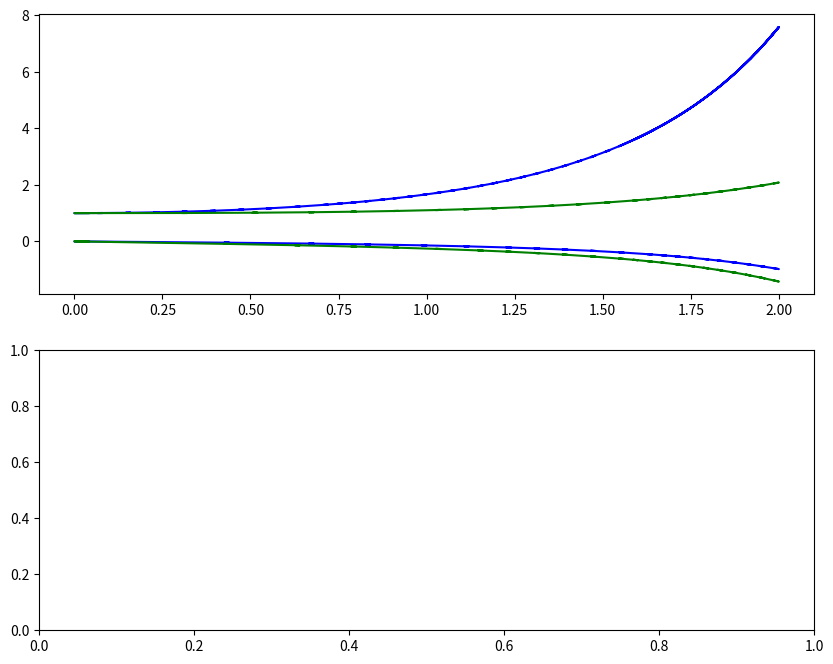
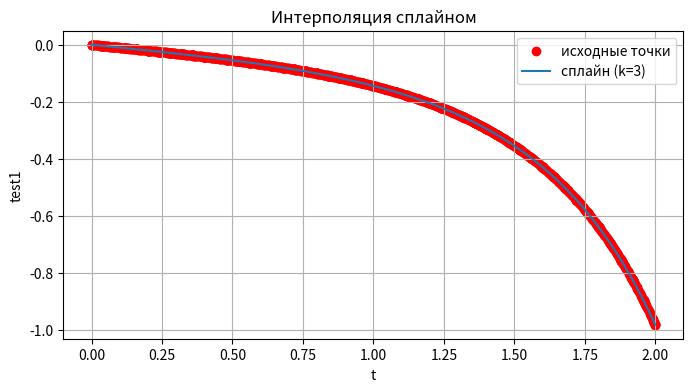

Recreate these plots in Python, in order.
import numpy as np
import matplotlib.pyplot as plt
from scipy.integrate import solve_ivp, quad
from scipy.optimize import linprog
import sympy as sp
from typing import List, Optional, Callable
from scipy.interpolate import InterpolatedUnivariateSpline

class NonStationaryOptimalControl:
    """
    Solves an optimal control problem with non-stationary matrices of arbitrary size.
    Implements a similar approach to the Maple code but with more general handling.
    """

    def __init__(self,
                 T: float = None,
                 M: float = None,
                 N: float = None,
                 n: int = None,
                 m: int = None,
                 x0: Optional[np.ndarray] = None,
                 F_func: List[List[str]] = None,
                 G_func: List[List[str]] = None,
                 a: Optional[np.ndarray] = None,
                 b: Optional[np.ndarray] = None,
                 B: Optional[np.ndarray] = None,
                 q: Optional[np.ndarray] = None,
                 ft_func: List[List[str]] = None):
        """
        Initialize the optimal control solver with parameters.

        Args:
            T: Final time
            M: Parameter M from Maple
            N: Parameter N from Maple
            n: State dimension
            m: Control dimension
            F: Function F(t) returning n x n matrix
            G: Function G(t) returning n x m matrix
            ft: Function ft(t) returning n x 1 vector
            x0: Initial state (n x 1)
            a: Vector a (n x 1) for objective
            b: Vector b (m x 1) for objective
            B: Constraint matrix (k x m)
            q: Constraint vector (k x 1)
        """
        self.T = T
        self.M = M
        self.N = N
        self.n = n
        self.m = m
        self.x0 = x0

        # Initialize variables with defaults similar to Maple code
        if ft_func is None:
            def default_ft(t):
                ft = np.zeros(self.n)
                ft[0] = t
                if self.n > 1:
                    ft[1] = 1.0
                return ft

            self.ft = default_ft
        else:
            self.ft = self.create_matrix_function(ft_func)

        # System matrices (default to Maple example)
        # Функция для вычисления G(t) (по умолчанию [t, 0, 0] [t, 0, 0] [t, 0, 0])
        if G_func is None:
            def default_gt(t):
                # Создаём нулевую матрицу n x m
                gt_matrix = np.zeros((self.n, self.m))
                for i in range(self.n):
                    gt_matrix[i, 0] = t
                return gt_matrix

            self.G = default_gt
        else:
            self.G = self.create_matrix_function(G_func)

        # Функция для вычисления F(t) (по умолчанию [t, 0, 0] [0, t, 0] [0, 0, t])
        if F_func is None:
            def default_ft(t):
                # Создаём нулевую матрицу n x n
                ft_matrix = np.zeros((self.n, self.n))
                # Заполняем диагональ
                for i in range(self.n):
                    ft_matrix[i, i] = t  # Главная диагональ = t
                return ft_matrix

            self.F = default_ft
        else:
            self.F = self.create_matrix_function(F_func)

        # Objective parameters
        self.a = a
        self.b = b

        # Constraints B*u <= q
        self.B = B
        self.q = q

        # Caches for intermediate results
        self.Yt_cache = {}
        self.Xt_cache = {}

        # Results storage
        self.times = None
        self.optimal_control = None
        self.state_trajectory = None
        self.objective_value = None

    def compute_Yt(self, t: float) -> np.ndarray:
        """Compute Y(t) = exp(-F^T*t) by solving the matrix ODE dY/dt = -F(t)^T Y, Y(0)=I"""
        if t in self.Yt_cache:
            return self.Yt_cache[t]

        # Flatten the matrix for ODE solver
        y0 = np.eye(self.n).flatten()

        def y_ode(t: float, y_flat: np.ndarray) -> np.ndarray:
            Y = y_flat.reshape((self.n, self.n))
            F_val = self.F(t)
            dYdt = -F_val.T @ Y
            return dYdt.flatten()

        # Solve the ODE
        sol = solve_ivp(y_ode, [0, t], y0, method='LSODA', rtol=1e-6, atol=1e-8)
        Yt = sol.y[:, -1].reshape((self.n, self.n))
        self.Yt_cache[t] = Yt
        return Yt

    def compute_Xt(self, t: float) -> np.ndarray:
        """Compute X(t) = exp(F*t) by solving the matrix ODE dX/dt = F(t) X, X(0)=I"""
        if t in self.Xt_cache:
            return self.Xt_cache[t]

        # Flatten the matrix for ODE solver
        x0 = np.eye(self.n).flatten()

        def x_ode(t: float, x_flat: np.ndarray) -> np.ndarray:
            X = x_flat.reshape((self.n, self.n))
            F_val = self.F(t)
            dXdt = F_val @ X
            return dXdt.flatten()

        # Solve the ODE
        sol = solve_ivp(x_ode, [0, t], x0, method='LSODA', rtol=1e-6, atol=1e-8)
        Xt = sol.y[:, -1].reshape((self.n, self.n))
        self.Xt_cache[t] = Xt
        return Xt

    def compute_state_trajectory(self, times: np.ndarray, control: np.ndarray) -> np.ndarray:
        """Compute the state trajectory using exact integration with control and forcing term"""
        state = np.zeros((self.n, len(times)))
        state[:, 0] = self.x0.flatten()

        # Create interpolation function for control
        from scipy.interpolate import interp1d
        u_interp = [interp1d(times, control[i, :], kind='linear',
                             fill_value="extrapolate") for i in range(self.m)]

        def integrand(t, x, tau):
            """Integrand for the state equation"""
            # Current control value
            u = np.array([u_interp[i](tau) for i in range(self.m)]).reshape(-1, 1)
            # System matrices at time tau
            F_val = self.F(tau)
            G_val = self.G(tau)
            ft_val = self.ft(tau)
            # The integrand: X(t)X⁻¹(τ)[G(τ)u(τ) + f(τ)]
            Xt = self.compute_Xt(t)
            Xtau_inv = np.linalg.inv(self.compute_Xt(tau))
            return Xt @ Xtau_inv @ (G_val @ u + ft_val)

        for i in range(1, len(times)):
            t_prev = times[i - 1]
            t_curr = times[i]

            # Homogeneous solution (state transition)
            X_curr = self.compute_Xt(t_curr)
            X_prev_inv = np.linalg.inv(self.compute_Xt(t_prev))
            homogeneous_part = X_curr @ X_prev_inv @ state[:, i - 1].reshape(-1, 1)

            # Particular solution (integral of control and forcing term)
            # We'll use numerical integration for this part
            def particular_integrand(tau):
                return integrand(t_curr, state[:, i - 1], tau).flatten()

            # Use quad for each component separately
            particular = np.zeros((self.n, 1))
            for j in range(self.n):
                res, _ = quad(lambda tau: particular_integrand(tau)[j],
                              t_prev, t_curr,
                              limit=100, epsabs=1e-6, epsrel=1e-6)
                particular[j] = res

            # Combine homogeneous and particular solutions
            state[:, i] = (homogeneous_part + particular).flatten()

        return state

    def compute_pt(self, t: float) -> np.ndarray:
        """Compute p(t) = Y(t)c + integral_0^t Y(t)Y(-s)a ds"""
        Yt = self.compute_Yt(t)

        # Compute the integral term
        def integrand(s: float) -> np.ndarray:
            Y1s = self.compute_Yt(-s)
            return (Yt @ Y1s @ self.a).flatten()

        integral = np.zeros((self.n, 1))
        for i in range(self.n):
            integral[i], _ = quad(lambda s: integrand(s)[i], 0, t,
                                  limit=100, epsabs=1e-6, epsrel=1e-6)

        return Yt @ self.c + integral

    def solve(self, K: int = 50) -> dict:
        """Solve the optimal control problem with K time steps"""
        # Step 1: Compute Y(T) and A1, A2 to find c
        YT = self.compute_Yt(self.T)
        A1 = np.linalg.inv(YT)

        # Compute A2 = integral_0^T Y(T)Y(-s)a ds
        def integrand_A2(s: float) -> np.ndarray:
            Y1s = self.compute_Yt(-s)
            return (YT @ Y1s @ self.a).flatten()

        A2 = np.zeros((self.n, 1))
        for i in range(self.n):
            A2[i], _ = quad(lambda s: integrand_A2(s)[i], 0, self.T,
                            limit=100, epsabs=1e-6, epsrel=1e-6)

        self.c = -A1 @ A2

        # Step 2: Discretize time and find optimal control at each point
        self.times = np.linspace(0, self.T, K + 1)
        self.optimal_control = np.zeros((self.m, K + 1))

        for i, t in enumerate(self.times):
            # Compute p(t)
            pt = self.compute_pt(t)

            # Compute G(t)^T p(t) - b
            G_val = self.G(t)
            Gp = G_val.T @ pt - self.b.reshape(-1, 1)

            # Solve linear programming problem
            res = linprog(-Gp.flatten(), A_ub=self.B, b_ub=self.q,
                          bounds=(None, None), method='highs')

            if res.success:
                self.optimal_control[:, i] = res.x
            else:
                self.optimal_control[:, i] = 0.0

        # Step 3: Compute the state trajectory using X(t)
        self.state_trajectory = self.compute_state_trajectory(self.times, self.optimal_control)

        # Step 4: Compute objective value
        self.objective_value = self.compute_objective()

        return {
            'times': self.times,
            'control': self.optimal_control,
            'state': self.state_trajectory,
            'objective': self.objective_value
        }

    def compute_objective(self) -> float:
        """Compute the objective function value"""
        if self.state_trajectory is None or self.optimal_control is None:
            raise ValueError("Run solve() first")

        # First term: integral of a^T x(t)
        def integrand1(t: float) -> float:
            x = np.array([np.interp(t, self.times, self.state_trajectory[i, :])
                          for i in range(self.n)]).reshape(-1, 1)
            return (self.a.T @ x).item()

        Ob1, _ = quad(integrand1, 0, self.T, limit=100, epsabs=1e-6, epsrel=1e-6)

        # Second term: integral of b^T u(t)
        def integrand2(t: float) -> float:
            u = np.array([np.interp(t, self.times, self.optimal_control[i, :])
                          for i in range(self.m)]).reshape(-1, 1)
            return (self.b.T @ u).item()

        Ob2, _ = quad(integrand2, 0, self.T, limit=100, epsabs=1e-6, epsrel=1e-6)

        return Ob1 + Ob2

    def plot_results(self) -> None:
        """Plot the results similar to Maple output"""
        if self.optimal_control is None or self.state_trajectory is None:
            raise ValueError("Run solve() first")

        fig, (ax1, ax2) = plt.subplots(2, 1, figsize=(10, 8))

        # # Plot control
        # ax1.plot(self.times, self.optimal_control[0, :], 'b-', linewidth=2, label='u1(t)')
        # ax1.plot(self.times, self.optimal_control[1, :], 'g-', linewidth=3, label='u2(t)')
        # ax1.set_xlabel('Time')
        # ax1.set_ylabel('Control')
        # ax1.legend()
        # ax1.grid(True)
        # ax1.set_title('Optimal Control')
        #
        # # Plot state
        # ax2.plot(self.times, self.state_trajectory[0, :], 'r-', linewidth=2, label='x1(t)')
        # ax2.plot(self.times, self.state_trajectory[1, :], 'g-', linewidth=2, label='x2(t)')
        # ax2.set_xlabel('Time')
        # ax2.set_ylabel('State')
        # ax2.legend()
        # ax2.grid(True)
        # ax2.set_title('State Trajectory')
        # Plot control
        ax1.plot(list(self.Xt_cache.keys()), [x[0] for x in self.Xt_cache.values()], 'b-', label='test1(t)')
        ax1.plot(list(self.Xt_cache.keys()), [x[1] for x in self.Xt_cache.values()], 'g-', label='test2(t)')
        items = sorted(self.Xt_cache.items(), key=lambda kv: kv[0])
        t_vals = np.array([t for t, X in items])
        test1_vals = np.array([X[0, 1] for t, X in items])
        spl1 = InterpolatedUnivariateSpline(t_vals, test1_vals, k=3)
        # Задаём «тонкую» сетку для отображения
        t_fine = np.linspace(t_vals.min(), t_vals.max(), 200)
        # Вычисляем значения сплайна на этой сетке
        y_spline = spl1(t_fine)
        # Рисуем
        plt.figure(figsize=(8, 4))
        # Отрисуем исходные точки
        plt.scatter(t_vals, test1_vals, color='red', label='исходные точки')
        # Отрисуем сплайн
        plt.plot(t_fine, y_spline, '-', label='сплайн (k=3)')
        plt.xlabel('t')
        plt.ylabel('test1')
        plt.title('Интерполяция сплайном')
        plt.legend()
        plt.grid(True)
        plt.show()
        # СПЛАЙН
        # ax1.set_xlabel('Time')
        # ax1.set_ylabel('Control')
        # ax1.legend()
        # ax1.grid(True)
        # ax1.set_title('XT')
        #
        # plt.tight_layout()
        # plt.show()

    def create_matrix_function(self, matrix_str):
        """
        Создает лямбда-функцию для матрицы из массива строк
        matrix_str: List[List[str]] - массив строк с выражениями элементов матрицы
        Возвращает: Callable[[float], np.ndarray] - функция, принимающая t и возвращающая матрицу
        """
        # Создаем шаблонную лямбда-функцию, если матрица постоянная
        try:
            # Пробуем преобразовать все элементы в числа
            const_matrix = np.array([[float(elem) for elem in row] for row in matrix_str])
            return lambda t: const_matrix
        except ValueError:
            # Если есть элементы, которые нельзя преобразовать в float (содержат 't' или другие переменные)
            # В этом случае нужно использовать eval (осторожно с безопасностью!)
            return lambda t: np.array([[eval(elem, {'t': t}) for elem in row] for row in matrix_str])


# Example usage
if __name__ == "__main__":
    # Create and solve the problem with default parameters (Maple example)
    solver = NonStationaryOptimalControl(
        T=2,
        M=1,
        N=5,
        n=2,
        m=2,
        x0=np.array([5, 12]),
        F_func=[["t", "-0.1"],["-0.2", "0.25*t*t"]],
        G_func=[["0.3", "0.3"],["0.2", "0.2"]],
        a=np.array([-1, 0]),
        b=np.array([0, 5]),
        B=np.array([[-1, 0], [0, -1], [2, 0], [0, 8], [2, -7]]),
        q=np.array([0, 0, 5, 20, 0]),
        ft_func = [["t"], ["1"]]
    )

    results = solver.solve(K=50)

    # Print and plot results
    print(f"Objective value: {results['objective']}")
    solver.plot_results()
